Run: headless pygame with SDL's dummy video driver; simulated clock (each Clock.tick advances the game by its frame time, no real sleeping); random seed 0; keys injected as events and as key.get_pressed() state; mouse plan: one left click at the window centre at the start of phase 2, then a move to the lower-right quarter at the start of phase 3.
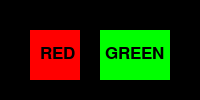
Frame 1 of 4 · flips 1–60 · no input
Frame 2 of 4 · flips 61–180 · clicked the window centre · tapped SPACE, RETURN · held RIGHT (→), D · screen unchanged from frame 1, image omitted
Frame 3 of 4 · flips 181–300 · moved the mouse to the lower-right quarter · held DOWN (↓), S · screen unchanged from frame 2, image omitted
Frame 4 of 4 · flips 301–420 · held LEFT (←), A, UP (↑), W · screen unchanged from frame 3, image omitted

The pygame program that drew these frames:

from pygame.locals import *
import pygame
import sys

def main():
    pygame.init()    # Pygameを初期化
    screen = pygame.display.set_mode((200, 100))    # 画面を作成
    pygame.display.set_caption("Pygame sample app")    # タイトルを作成
    
    button = pygame.Rect(30, 30, 50, 50)  # creates a rect object
    button2 = pygame.Rect(100, 30, 70, 50)  # creates a rect object

    #STEP1.フォントの用意  
    font = pygame.font.SysFont(None, 25)
    
    #STEP2.テキストの設定
    text1 = font.render("RED", True, (0,0,0))
    text2 = font.render("GREEN", True, (0,0,0))
    
    
    running = True
    #メインループ
    while running:
        screen.fill((0,0,0))  #画面を黒で塗りつぶす
        
        pygame.draw.rect(screen, (255, 0, 0), button)
        pygame.draw.rect(screen, (0, 255, 0), button2)

        screen.blit(text1, (40, 45))
        screen.blit(text2, (105,45))

        pygame.display.update() #描画処理を実行
        for event in pygame.event.get():
            if event.type == QUIT:  # 終了イベント
                running = False
                pygame.quit()  #pygameのウィンドウを閉じる
                sys.exit() #システム終了
                
            if event.type == pygame.MOUSEBUTTONDOWN:
                if button.collidepoint(event.pos):
                    print("red button was pressed")
                if button2.collidepoint(event.pos):
                    print("green button was pressed")
                    
                    
if __name__=="__main__":
    main()
